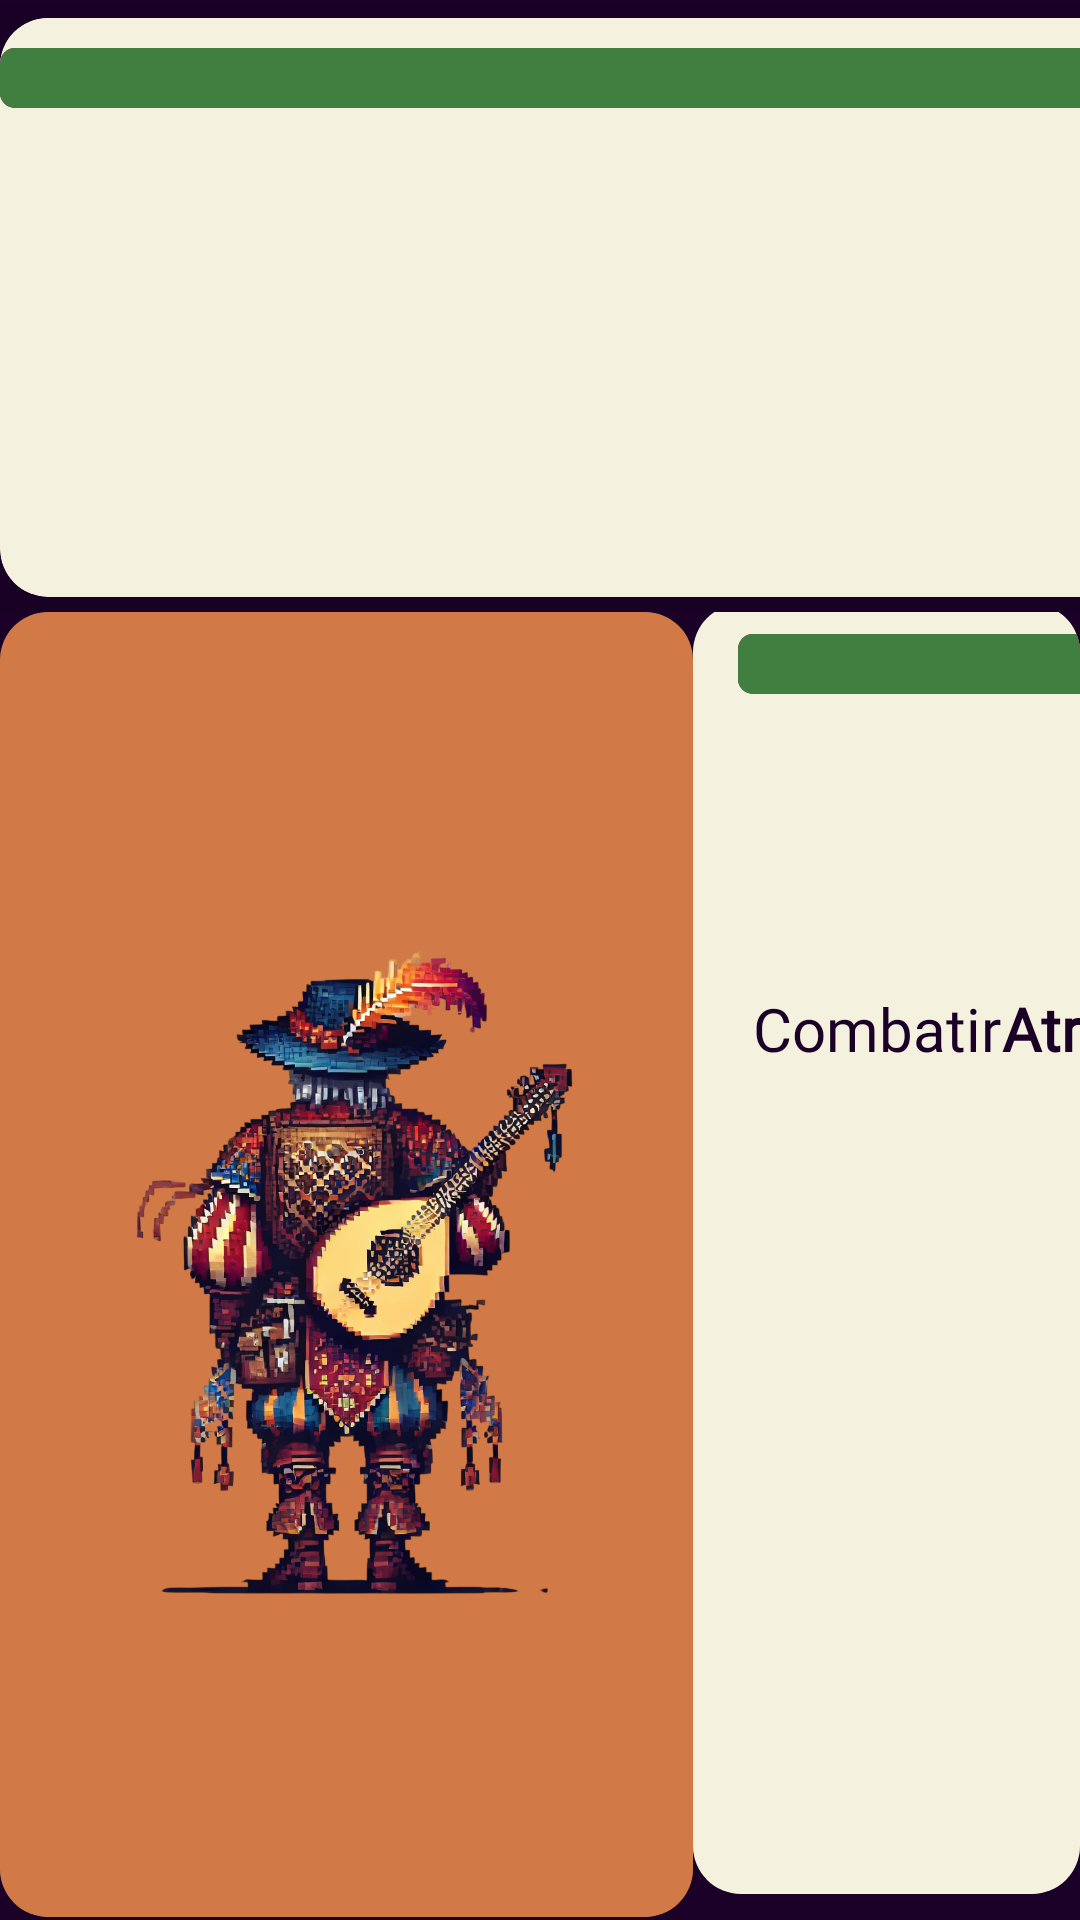

Android layout source for this screen:
<!-- AndroidManifest.xml: application theme Theme.ProyectoF -->
<!-- res/layout/activity_combate.xml -->
<?xml version="1.0" encoding="utf-8"?>
<androidx.constraintlayout.widget.ConstraintLayout xmlns:android="http://schemas.android.com/apk/res/android"
    xmlns:app="http://schemas.android.com/apk/res-auto"
    xmlns:tools="http://schemas.android.com/tools"
    android:id="@+id/main"
    android:layout_width="match_parent"
    android:layout_height="match_parent"
    android:background="@color/darkPurple"
    tools:context=".Combate">

    <LinearLayout
        android:id="@+id/linearLayout2"
        android:layout_width="0dp"
        android:layout_height="0dp"
        android:layout_marginTop="1dp"
        android:layout_marginBottom="1dp"
        android:orientation="vertical"
        app:layout_constraintBottom_toBottomOf="parent"
        app:layout_constraintEnd_toEndOf="parent"
        app:layout_constraintStart_toStartOf="parent"
        app:layout_constraintTop_toTopOf="parent">

        <LinearLayout
            android:layout_width="match_parent"
            android:layout_height="203dp"
            android:background="#1F0C0414"
            android:orientation="horizontal">

            <androidx.cardview.widget.CardView
                android:id="@+id/back"
                android:layout_width="661dp"
                android:layout_height="match_parent"
                android:layout_gravity="center"
                android:layout_marginTop="5dp"
                android:layout_marginBottom="5dp"
                android:background="@color/beige"
                app:cardBackgroundColor="@color/beige"
                app:cardCornerRadius="16dp"
                app:cardElevation="4dp">

                <LinearLayout
                    android:layout_width="match_parent"
                    android:layout_height="match_parent"
                    android:orientation="vertical">

                    <LinearLayout
                        android:layout_width="wrap_content"
                        android:layout_height="wrap_content"
                        android:background="@color/beige"
                        android:orientation="horizontal"
                        android:paddingTop="10dp">

                        <ProgressBar
                            android:id="@+id/barraVidaMonstruo"
                            style="@android:style/Widget.ProgressBar.Horizontal"
                            android:layout_width="396dp"
                            android:layout_height="20dp"
                            android:max="100"
                            android:maxWidth="70dp"
                            android:minWidth="70dp"
                            android:progress="100"
                            android:progressDrawable="@drawable/estilo_barra_vida" />

                        <TextView
                            android:id="@+id/tvVidaMonstruo"
                            android:layout_width="wrap_content"
                            android:layout_height="wrap_content"
                            android:layout_marginStart="15dp"
                            android:layout_weight="1"
                            android:fontFamily="@font/aclonica"
                            android:text="\??/??"
                            android:textColor="@color/darkPurple" />
                    </LinearLayout>

                    <TextView
                        android:id="@+id/tvAccionMonstruo"
                        android:layout_width="wrap_content"
                        android:layout_height="wrap_content"
                        android:layout_marginStart="5dp"
                        android:layout_marginTop="15dp"
                        android:fontFamily="@font/aclonica"
                        android:textColor="@color/darkPurple" />

                </LinearLayout>

            </androidx.cardview.widget.CardView>


            <androidx.cardview.widget.CardView
                android:layout_width="wrap_content"
                android:layout_height="wrap_content"
                android:layout_gravity="center"
                app:cardCornerRadius="16dp"
                app:cardElevation="4dp">

                <ImageView
                    android:id="@+id/imagenMonstruo"
                    android:layout_width="230dp"
                    android:layout_height="wrap_content"
                    android:layout_weight="0"
                    android:background="#8E5A30"
                    android:src="@drawable/monstruo1" />
            </androidx.cardview.widget.CardView>

        </LinearLayout>

        <LinearLayout
            android:layout_width="match_parent"
            android:layout_height="match_parent"
            android:orientation="horizontal">

            <androidx.cardview.widget.CardView
                android:layout_width="wrap_content"
                android:layout_height="wrap_content"
                android:layout_gravity="center"
                app:cardCornerRadius="16dp"
                app:cardElevation="4dp">

                <ImageView
                    android:layout_width="231dp"
                    android:layout_height="wrap_content"
                    android:layout_weight="0"
                    android:background="#D17A47"
                    android:src="@drawable/bard" />
            </androidx.cardview.widget.CardView>


            <androidx.cardview.widget.CardView
                android:layout_width="match_parent"
                android:layout_height="match_parent"
                android:layout_gravity="center"
                android:layout_marginBottom="5dp"
                app:cardCornerRadius="16dp"
                app:cardElevation="4dp">

                <LinearLayout
                    android:layout_width="match_parent"
                    android:layout_height="match_parent"
                    android:layout_weight="0"
                    android:background="#F4F1DE"
                    android:gravity="right"
                    android:orientation="vertical">


                    <LinearLayout
                        android:layout_width="wrap_content"
                        android:layout_height="128dp"
                        android:orientation="horizontal"
                        android:paddingTop="10dp">

                        <TextView
                            android:id="@+id/tvVidaPJ"
                            android:layout_width="wrap_content"
                            android:layout_height="wrap_content"
                            android:layout_marginEnd="15dp"
                            android:layout_weight="1"
                            android:fontFamily="@font/aclonica"
                            android:text="TextView"
                            android:textColor="@color/darkPurple" />

                        <ProgressBar
                            android:id="@+id/barraVidaPJ"
                            style="@android:style/Widget.ProgressBar.Horizontal"
                            android:layout_width="396dp"
                            android:layout_height="20dp"
                            android:max="100"
                            android:maxWidth="70dp"
                            android:minWidth="70dp"
                            android:progress="100"
                            android:progressDrawable="@drawable/estilo_barra_vida" />

                    </LinearLayout>

                    <LinearLayout
                        android:layout_width="match_parent"
                        android:layout_height="match_parent"
                        android:orientation="horizontal">

                        <Button
                            android:id="@+id/buttAccion"
                            android:layout_width="wrap_content"
                            android:layout_height="wrap_content"
                            android:layout_marginStart="20dp"
                            android:layout_weight="0"
                            android:backgroundTint="@color/caramel"
                            android:fontFamily="@font/aclonica"
                            android:text="Combatir"
                            android:textColor="@color/darkPurple"
                            android:textSize="20sp" />

                        <Space
                            android:layout_width="wrap_content"
                            android:layout_height="wrap_content"
                            android:layout_weight="1" />

                        <Button
                            android:id="@+id/buttSalirCombate"
                            android:layout_width="wrap_content"
                            android:layout_height="wrap_content"
                            android:layout_marginEnd="20dp"
                            android:layout_weight="0"
                            android:backgroundTint="#D17A47"
                            android:fontFamily="@font/aclonica"
                            android:text="Atrás"
                            android:textAlignment="viewEnd"
                            android:textColor="#1B0028"
                            android:textColorHint="#1B0028"
                            android:textSize="20sp"
                            android:textStyle="bold" />
                    </LinearLayout>

                </LinearLayout>

            </androidx.cardview.widget.CardView>


        </LinearLayout>
    </LinearLayout>
</androidx.constraintlayout.widget.ConstraintLayout>
<!-- resources referenced by this layout -->
<resources>
  <color name="beige">#F4F1DE</color>
  <color name="caramel">#D17A47</color>
  <color name="darkPurple">#1B0028</color>
  <!-- drawable bard: png bitmap (drawable, 782951 bytes) -->
  <!-- drawable estilo_barra_vida (drawable) -->
  <?xml version="1.0" encoding="utf-8"?>
  <layer-list xmlns:android="http://schemas.android.com/apk/res/android">
      <item android:id="@android:id/background">
          <shape>
              <corners android:radius="5dp"/>
              <solid android:color="#8F2424" /> 
          </shape>
      </item>
      <item android:id="@android:id/progress">
          <clip>
              <shape>
                  <corners android:radius="5dp"/>
                  <solid android:color="#407F40" /> 
              </shape>
          </clip>
      </item>
  </layer-list>
  <!-- drawable monstruo1: png bitmap (drawable, 42930 bytes) -->
</resources>
